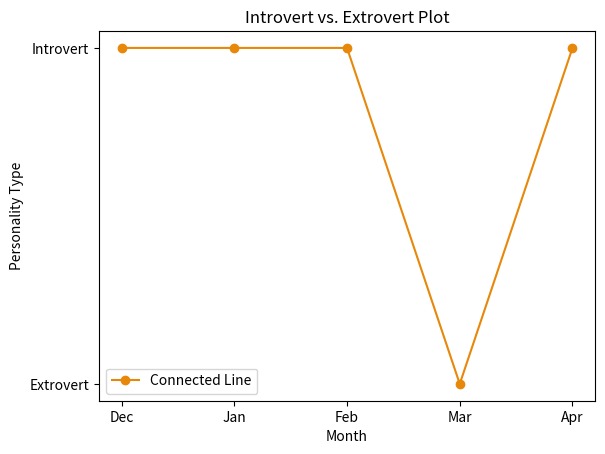

Write Python code to recreate this figure.
import os
import matplotlib.pyplot as plt


save_dir = "plots"  
os.makedirs(save_dir, exist_ok=True)

x_labels = ['Dec', 'Jan', "Feb", "Mar", 'Apr']
x = list(range(len(x_labels)))
y = [1, 1, 1, 0, 1]  # 1 = Introvert, 0 = Extrovert

plt.plot(x, y, linestyle='-', color='#E7880B', marker='o', label='Connected Line')

plt.xticks(ticks=x, labels=x_labels) 
plt.yticks(ticks=[0, 1], labels=["Extrovert", "Introvert"])

plt.xlabel('Month')
plt.ylabel('Personality Type')
plt.title('Introvert vs. Extrovert Plot')
plt.legend()

file_path = os.path.join(save_dir, "IE_labeled.png")
plt.savefig(file_path)

